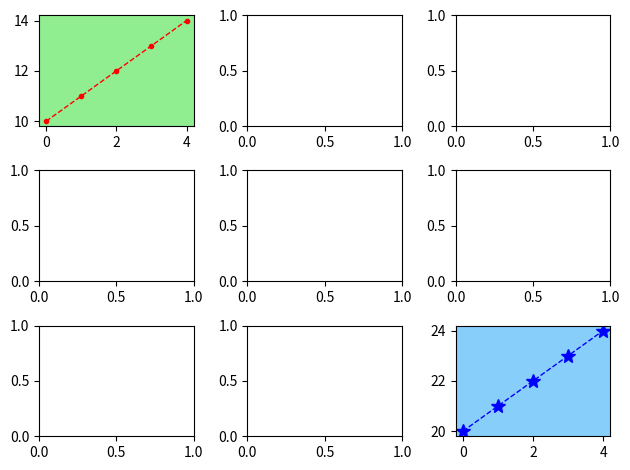

This chart was generated by the following Python code:
""" p5_15.py """

import matplotlib.pyplot as plt

pt_x = [0, 1, 2, 3, 4]
pt1_y = [10, 11, 12, 13, 14]
pt2_y = [20, 21, 22, 23, 24]

fig, axs = plt.subplots(3, 3)
axs[0, 0].set_facecolor("lightgreen")
axs[0, 0].plot(pt_x, pt1_y, 'ro--', linewidth=1, markersize=3)
axs[2, 2].set_facecolor("lightskyblue")
axs[2, 2].plot(pt_x, pt2_y, 'b*--', linewidth=1, markersize=10)

plt.tight_layout()
plt.savefig("p5_15.png")
# plt.show()
